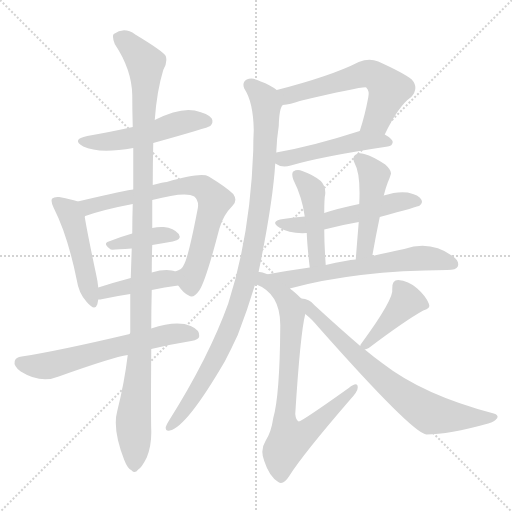
t = 0.00 s
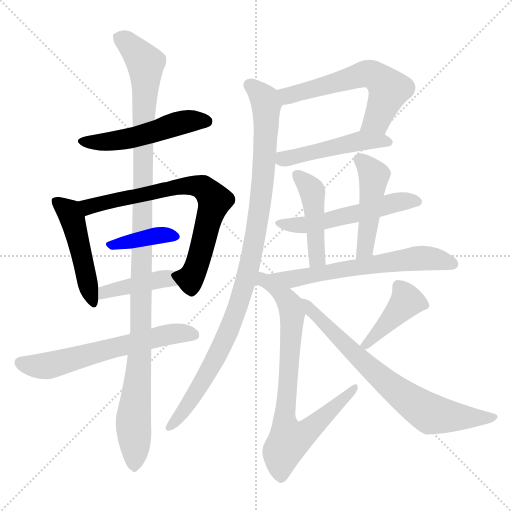
t = 2.53 s
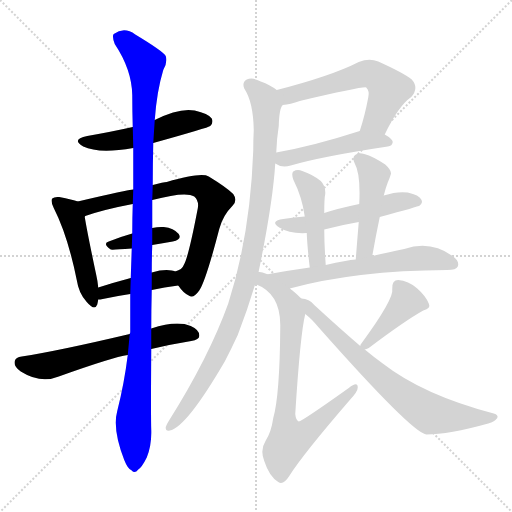
t = 5.06 s
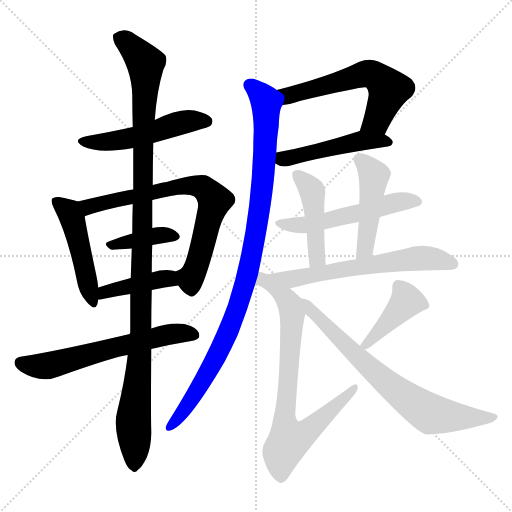
t = 7.59 s
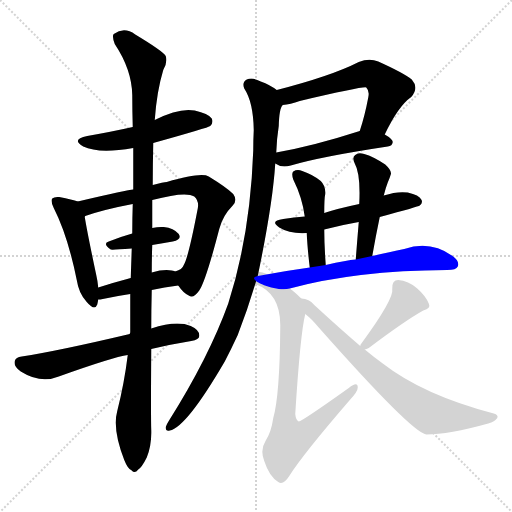
t = 10.12 s
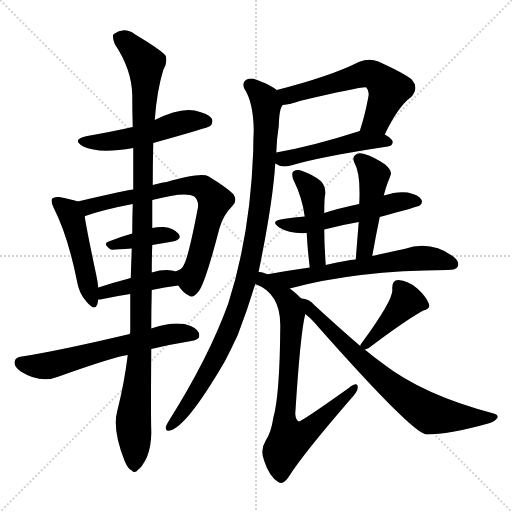
t = 12.65 s

The animated SVG that drew these frames (rendered in a browser with its animation timeline set to each time). Animation: 17 CSS @keyframes rules; one cycle of 12.65 s.

<svg version="1.1" viewBox="0 0 1024 1024" xmlns="http://www.w3.org/2000/svg">
  <g stroke="lightgray" stroke-dasharray="1,1" stroke-width="1" transform="scale(4, 4)">
    <line x1="0" y1="0" x2="256" y2="256"></line>
    <line x1="256" y1="0" x2="0" y2="256"></line>
    <line x1="128" y1="0" x2="128" y2="256"></line>
    <line x1="0" y1="128" x2="256" y2="128"></line>
  </g>
<g transform="scale(1, -1) translate(0, -900)">
   <style type="text/css">
    @keyframes keyframes0 {
      from {
       stroke: blue;
       stroke-dashoffset: 509;
       stroke-width: 128;
       }
       62% {
       animation-timing-function: step-end;
       stroke: blue;
       stroke-dashoffset: 0;
       stroke-width: 128;
       }
       to {
       stroke: black;
       stroke-width: 1024;
       }
       }
       #make-me-a-hanzi-animation-0 {
         animation: keyframes0 0.664225s both;
         animation-delay: 0.000000s;
         animation-timing-function: linear;
       }
    @keyframes keyframes1 {
      from {
       stroke: blue;
       stroke-dashoffset: 476;
       stroke-width: 128;
       }
       61% {
       animation-timing-function: step-end;
       stroke: blue;
       stroke-dashoffset: 0;
       stroke-width: 128;
       }
       to {
       stroke: black;
       stroke-width: 1024;
       }
       }
       #make-me-a-hanzi-animation-1 {
         animation: keyframes1 0.637370s both;
         animation-delay: 0.664225s;
         animation-timing-function: linear;
       }
    @keyframes keyframes2 {
      from {
       stroke: blue;
       stroke-dashoffset: 723;
       stroke-width: 128;
       }
       70% {
       animation-timing-function: step-end;
       stroke: blue;
       stroke-dashoffset: 0;
       stroke-width: 128;
       }
       to {
       stroke: black;
       stroke-width: 1024;
       }
       }
       #make-me-a-hanzi-animation-2 {
         animation: keyframes2 0.838379s both;
         animation-delay: 1.301595s;
         animation-timing-function: linear;
       }
    @keyframes keyframes3 {
      from {
       stroke: blue;
       stroke-dashoffset: 386;
       stroke-width: 128;
       }
       56% {
       animation-timing-function: step-end;
       stroke: blue;
       stroke-dashoffset: 0;
       stroke-width: 128;
       }
       to {
       stroke: black;
       stroke-width: 1024;
       }
       }
       #make-me-a-hanzi-animation-3 {
         animation: keyframes3 0.564128s both;
         animation-delay: 2.139974s;
         animation-timing-function: linear;
       }
    @keyframes keyframes4 {
      from {
       stroke: blue;
       stroke-dashoffset: 412;
       stroke-width: 128;
       }
       57% {
       animation-timing-function: step-end;
       stroke: blue;
       stroke-dashoffset: 0;
       stroke-width: 128;
       }
       to {
       stroke: black;
       stroke-width: 1024;
       }
       }
       #make-me-a-hanzi-animation-4 {
         animation: keyframes4 0.585286s both;
         animation-delay: 2.704102s;
         animation-timing-function: linear;
       }
    @keyframes keyframes5 {
      from {
       stroke: blue;
       stroke-dashoffset: 611;
       stroke-width: 128;
       }
       67% {
       animation-timing-function: step-end;
       stroke: blue;
       stroke-dashoffset: 0;
       stroke-width: 128;
       }
       to {
       stroke: black;
       stroke-width: 1024;
       }
       }
       #make-me-a-hanzi-animation-5 {
         animation: keyframes5 0.747233s both;
         animation-delay: 3.289388s;
         animation-timing-function: linear;
       }
    @keyframes keyframes6 {
      from {
       stroke: blue;
       stroke-dashoffset: 1132;
       stroke-width: 128;
       }
       79% {
       animation-timing-function: step-end;
       stroke: blue;
       stroke-dashoffset: 0;
       stroke-width: 128;
       }
       to {
       stroke: black;
       stroke-width: 1024;
       }
       }
       #make-me-a-hanzi-animation-6 {
         animation: keyframes6 1.171224s both;
         animation-delay: 4.036621s;
         animation-timing-function: linear;
       }
    @keyframes keyframes7 {
      from {
       stroke: blue;
       stroke-dashoffset: 588;
       stroke-width: 128;
       }
       66% {
       animation-timing-function: step-end;
       stroke: blue;
       stroke-dashoffset: 0;
       stroke-width: 128;
       }
       to {
       stroke: black;
       stroke-width: 1024;
       }
       }
       #make-me-a-hanzi-animation-7 {
         animation: keyframes7 0.728516s both;
         animation-delay: 5.207845s;
         animation-timing-function: linear;
       }
    @keyframes keyframes8 {
      from {
       stroke: blue;
       stroke-dashoffset: 479;
       stroke-width: 128;
       }
       61% {
       animation-timing-function: step-end;
       stroke: blue;
       stroke-dashoffset: 0;
       stroke-width: 128;
       }
       to {
       stroke: black;
       stroke-width: 1024;
       }
       }
       #make-me-a-hanzi-animation-8 {
         animation: keyframes8 0.639811s both;
         animation-delay: 5.936361s;
         animation-timing-function: linear;
       }
    @keyframes keyframes9 {
      from {
       stroke: blue;
       stroke-dashoffset: 995;
       stroke-width: 128;
       }
       76% {
       animation-timing-function: step-end;
       stroke: blue;
       stroke-dashoffset: 0;
       stroke-width: 128;
       }
       to {
       stroke: black;
       stroke-width: 1024;
       }
       }
       #make-me-a-hanzi-animation-9 {
         animation: keyframes9 1.059733s both;
         animation-delay: 6.576172s;
         animation-timing-function: linear;
       }
    @keyframes keyframes10 {
      from {
       stroke: blue;
       stroke-dashoffset: 536;
       stroke-width: 128;
       }
       64% {
       animation-timing-function: step-end;
       stroke: blue;
       stroke-dashoffset: 0;
       stroke-width: 128;
       }
       to {
       stroke: black;
       stroke-width: 1024;
       }
       }
       #make-me-a-hanzi-animation-10 {
         animation: keyframes10 0.686198s both;
         animation-delay: 7.635905s;
         animation-timing-function: linear;
       }
    @keyframes keyframes11 {
      from {
       stroke: blue;
       stroke-dashoffset: 451;
       stroke-width: 128;
       }
       59% {
       animation-timing-function: step-end;
       stroke: blue;
       stroke-dashoffset: 0;
       stroke-width: 128;
       }
       to {
       stroke: black;
       stroke-width: 1024;
       }
       }
       #make-me-a-hanzi-animation-11 {
         animation: keyframes11 0.617025s both;
         animation-delay: 8.322103s;
         animation-timing-function: linear;
       }
    @keyframes keyframes12 {
      from {
       stroke: blue;
       stroke-dashoffset: 467;
       stroke-width: 128;
       }
       60% {
       animation-timing-function: step-end;
       stroke: blue;
       stroke-dashoffset: 0;
       stroke-width: 128;
       }
       to {
       stroke: black;
       stroke-width: 1024;
       }
       }
       #make-me-a-hanzi-animation-12 {
         animation: keyframes12 0.630046s both;
         animation-delay: 8.939128s;
         animation-timing-function: linear;
       }
    @keyframes keyframes13 {
      from {
       stroke: blue;
       stroke-dashoffset: 644;
       stroke-width: 128;
       }
       68% {
       animation-timing-function: step-end;
       stroke: blue;
       stroke-dashoffset: 0;
       stroke-width: 128;
       }
       to {
       stroke: black;
       stroke-width: 1024;
       }
       }
       #make-me-a-hanzi-animation-13 {
         animation: keyframes13 0.774089s both;
         animation-delay: 9.569173s;
         animation-timing-function: linear;
       }
    @keyframes keyframes14 {
      from {
       stroke: blue;
       stroke-dashoffset: 776;
       stroke-width: 128;
       }
       72% {
       animation-timing-function: step-end;
       stroke: blue;
       stroke-dashoffset: 0;
       stroke-width: 128;
       }
       to {
       stroke: black;
       stroke-width: 1024;
       }
       }
       #make-me-a-hanzi-animation-14 {
         animation: keyframes14 0.881510s both;
         animation-delay: 10.343262s;
         animation-timing-function: linear;
       }
    @keyframes keyframes15 {
      from {
       stroke: blue;
       stroke-dashoffset: 417;
       stroke-width: 128;
       }
       58% {
       animation-timing-function: step-end;
       stroke: blue;
       stroke-dashoffset: 0;
       stroke-width: 128;
       }
       to {
       stroke: black;
       stroke-width: 1024;
       }
       }
       #make-me-a-hanzi-animation-15 {
         animation: keyframes15 0.589355s both;
         animation-delay: 11.224772s;
         animation-timing-function: linear;
       }
    @keyframes keyframes16 {
      from {
       stroke: blue;
       stroke-dashoffset: 722;
       stroke-width: 128;
       }
       70% {
       animation-timing-function: step-end;
       stroke: blue;
       stroke-dashoffset: 0;
       stroke-width: 128;
       }
       to {
       stroke: black;
       stroke-width: 1024;
       }
       }
       #make-me-a-hanzi-animation-16 {
         animation: keyframes16 0.837565s both;
         animation-delay: 11.814128s;
         animation-timing-function: linear;
       }
</style>
<path d="M 306.5 614.0 Q 417.5 645.0 420.5 648.0 Q 427.5 655.0 423.5 663.0 Q 416.5 673.0 389.5 679.0 Q 358.5 685.0 309.5 660.0 L 265.5 646.0 Q 225.5 637.0 174.5 628.0 Q 141.5 621.0 166.5 607.0 Q 197.5 592.0 266.5 604.0 L 306.5 614.0 Z" fill="lightgray"></path> 
<path d="M 155.5 497.0 Q 145.5 501.0 118.5 506.0 Q 108.5 507.0 104.5 503.0 Q 100.5 499.0 107.5 484.0 Q 135.5 429.0 153.5 340.0 Q 157.5 313.0 173.5 296.0 Q 189.5 277.0 194.5 291.0 Q 195.5 295.0 196.5 301.0 L 196.5 325.0 Q 195.5 337.0 192.5 350.0 Q 174.5 435.0 169.5 466.0 Q 169.5 467.0 170.5 468.0 C 170.5 492.0 170.5 492.0 155.5 497.0 Z" fill="lightgray"></path> 
<path d="M 356.5 329.0 Q 366.5 314.0 377.5 309.0 Q 386.5 302.0 398.5 319.0 Q 411.5 338.0 438.5 442.0 Q 445.5 469.0 465.5 489.0 Q 475.5 499.0 466.5 512.0 Q 453.5 525.0 417.5 547.0 Q 402.5 556.0 333.5 536.0 Q 327.5 536.0 305.5 530.0 L 266.5 521.0 Q 257.5 521.0 155.5 497.0 C 126.5 490.0 141.5 459.0 170.5 468.0 Q 207.5 481.0 265.5 492.0 L 304.5 500.0 Q 371.5 518.0 388.5 507.0 Q 398.5 498.0 395.5 483.0 Q 376.5 384.0 367.5 370.0 Q 364.5 361.0 350.5 357.0 C 338.5 351.0 338.5 351.0 356.5 329.0 Z" fill="lightgray"></path> 
<path d="M 304.5 410.0 Q 325.5 414.0 345.5 417.0 Q 364.5 421.0 357.5 432.0 Q 347.5 444.0 327.5 446.0 Q 317.5 447.0 304.5 444.0 L 264.5 433.0 Q 239.5 426.0 217.5 417.0 Q 204.5 413.0 221.5 401.0 Q 224.5 400.0 263.5 403.0 L 304.5 410.0 Z" fill="lightgray"></path> 
<path d="M 303.5 320.0 Q 328.5 326.0 356.5 329.0 C 386.5 332.0 379.5 348.0 350.5 357.0 Q 349.5 358.0 343.5 359.0 Q 327.5 362.0 303.5 355.0 L 261.5 344.0 Q 227.5 335.0 196.5 325.0 C 167.5 316.0 166.5 299.0 196.5 301.0 Q 200.5 301.0 205.5 302.0 Q 233.5 308.0 260.5 312.0 L 303.5 320.0 Z" fill="lightgray"></path> 
<path d="M 302.5 202.0 Q 339.5 211.0 382.5 218.0 Q 398.5 221.0 398.5 228.0 Q 399.5 240.0 381.5 248.0 Q 353.5 260.0 302.5 243.0 L 259.5 232.0 Q 115.5 198.0 43.5 187.0 Q 31.5 186.0 29.5 178.0 Q 26.5 168.0 41.5 157.0 Q 81.5 132.0 117.5 147.0 Q 226.5 186.0 255.5 190.0 L 302.5 202.0 Z" fill="lightgray"></path> 
<path d="M 255.5 190.0 Q 248.5 133.0 234.5 78.0 Q 224.5 42.0 248.5 -20.0 Q 255.5 -38.0 263.5 -41.0 Q 269.5 -48.0 276.5 -39.0 Q 283.5 -35.0 293.5 -15.0 Q 303.5 10.0 302.5 40.0 Q 301.5 68.0 302.5 202.0 L 302.5 243.0 Q 302.5 279.0 303.5 320.0 L 303.5 355.0 Q 303.5 382.0 304.5 410.0 L 304.5 444.0 L 304.5 500.0 L 305.5 530.0 Q 305.5 572.0 306.5 614.0 L 309.5 660.0 Q 313.5 717.0 326.5 760.0 Q 335.5 775.0 331.5 788.0 Q 325.5 798.0 270.5 831.0 Q 248.5 847.0 227.5 832.0 Q 223.5 828.0 229.5 812.0 Q 263.5 761.0 264.5 710.0 Q 264.5 679.0 265.5 646.0 L 266.5 604.0 Q 266.5 564.0 266.5 521.0 L 265.5 492.0 Q 264.5 464.0 264.5 433.0 L 263.5 403.0 Q 262.5 375.0 261.5 344.0 L 260.5 312.0 Q 260.5 275.0 260.5 235.0 Q 259.5 234.0 259.5 232.0 L 255.5 190.0 Z" fill="lightgray"></path> 
<path d="M 769.5 631.0 Q 796.5 688.0 822.5 706.0 Q 838.5 724.0 823.5 741.0 Q 807.5 754.0 756.5 777.0 Q 738.5 784.0 717.5 776.0 Q 662.5 748.0 553.5 720.0 C 524.5 712.0 535.5 686.0 565.5 690.0 Q 580.5 691.0 599.5 698.0 Q 728.5 728.0 732.5 725.0 Q 739.5 718.0 736.5 705.0 Q 729.5 668.0 719.5 638.0 C 710.5 609.0 756.5 604.0 769.5 631.0 Z" fill="lightgray"></path> 
<path d="M 550.5 573.0 Q 562.5 564.0 581.5 569.0 Q 642.5 587.0 775.5 607.0 Q 784.5 608.0 785.5 616.0 Q 785.5 622.0 769.5 631.0 C 744.5 646.0 744.5 646.0 719.5 638.0 Q 626.5 608.0 552.5 595.0 C 522.5 590.0 524.5 588.0 550.5 573.0 Z" fill="lightgray"></path> 
<path d="M 515.5 348.0 Q 545.5 492.0 550.5 573.0 L 552.5 595.0 Q 553.5 623.0 557.5 648.0 Q 558.5 684.0 565.5 690.0 C 571.5 709.0 571.5 709.0 553.5 720.0 Q 540.5 730.0 521.5 737.0 Q 505.5 746.0 493.5 741.0 Q 483.5 735.0 488.5 723.0 Q 506.5 696.0 507.5 640.0 Q 506.5 622.0 506.5 599.0 Q 500.5 430.0 456.5 293.0 Q 417.5 185.0 337.5 58.0 Q 333.5 52.0 331.5 46.0 Q 330.5 37.0 339.5 39.0 Q 372.5 45.0 449.5 177.0 Q 462.5 202.0 475.5 230.0 Q 494.5 279.0 510.5 332.0 L 515.5 348.0 Z" fill="lightgray"></path> 
<path d="M 759.5 466.0 Q 837.5 487.0 839.5 489.0 Q 846.5 495.0 842.5 501.0 Q 838.5 510.0 815.5 515.0 Q 794.5 518.0 767.5 509.0 L 718.5 492.0 Q 675.5 483.0 648.5 474.0 L 609.5 467.0 Q 588.5 466.0 566.5 462.0 Q 538.5 458.0 558.5 445.0 Q 579.5 432.0 613.5 434.0 L 648.5 441.0 Q 682.5 450.0 717.5 456.0 L 759.5 466.0 Z" fill="lightgray"></path> 
<path d="M 648.5 474.0 Q 648.5 504.0 650.5 512.0 Q 651.5 528.0 641.5 538.0 Q 625.5 551.0 604.5 558.0 Q 594.5 562.0 586.5 557.0 Q 582.5 553.0 586.5 541.0 Q 604.5 505.0 609.5 467.0 L 613.5 434.0 Q 614.5 407.0 619.5 365.0 C 622.5 335.0 653.5 340.0 651.5 370.0 Q 648.5 410.0 648.5 441.0 L 648.5 474.0 Z" fill="lightgray"></path> 
<path d="M 744.5 388.0 Q 751.5 428.0 759.5 466.0 L 767.5 509.0 Q 771.5 525.0 775.5 535.0 Q 779.5 544.0 781.5 551.0 Q 784.5 558.0 770.5 571.0 Q 746.5 587.0 728.5 592.0 Q 716.5 596.0 710.5 590.0 Q 703.5 586.0 709.5 573.0 Q 721.5 552.0 718.5 492.0 L 717.5 456.0 Q 714.5 420.0 711.5 381.0 C 709.5 351.0 739.5 358.0 744.5 388.0 Z" fill="lightgray"></path> 
<path d="M 579.5 323.0 Q 711.5 359.0 894.5 360.0 Q 912.5 360.0 915.5 367.0 Q 919.5 377.0 906.5 387.0 Q 861.5 420.0 808.5 402.0 Q 780.5 396.0 744.5 388.0 L 711.5 381.0 Q 701.5 381.0 690.5 378.0 Q 671.5 375.0 651.5 370.0 L 619.5 365.0 Q 568.5 358.0 515.5 348.0 C 486.5 343.0 550.5 315.0 579.5 323.0 Z" fill="lightgray"></path> 
<path d="M 602.5 303.0 Q 589.5 316.0 579.5 323.0 C 504.5 384.0 483.5 345.0 510.5 332.0 Q 562.5 313.0 560.5 245.0 Q 559.5 109.0 546.5 64.0 Q 542.5 36.0 531.5 19.0 Q 519.5 0.0 528.5 -22.0 Q 538.5 -53.0 556.5 -64.0 Q 566.5 -71.0 578.5 -52.0 Q 605.5 -9.0 700.5 101.0 Q 715.5 117.0 715.5 125.0 Q 715.5 138.0 697.5 124.0 Q 603.5 57.0 597.5 57.0 Q 591.5 60.0 590.5 72.0 Q 600.5 232.0 610.5 272.0 C 614.5 292.0 614.5 292.0 602.5 303.0 Z" fill="lightgray"></path> 
<path d="M 729.5 201.0 Q 732.5 202.0 737.5 204.0 Q 810.5 259.0 846.5 279.0 Q 862.5 283.0 857.5 293.0 Q 851.5 308.0 834.5 323.0 Q 816.5 339.0 796.5 340.0 Q 783.5 340.0 784.5 322.0 Q 788.5 303.0 723.5 214.0 Q 720.5 211.0 720.5 208.0 C 714.5 196.0 714.5 196.0 729.5 201.0 Z" fill="lightgray"></path> 
<path d="M 720.5 208.0 Q 678.5 244.0 628.5 290.0 Q 618.5 303.0 602.5 303.0 C 573.5 309.0 587.5 292.0 610.5 272.0 Q 623.5 262.0 637.5 245.0 Q 823.5 35.0 852.5 31.0 Q 897.5 31.0 976.5 53.0 Q 989.5 57.0 994.5 64.0 Q 997.5 70.0 987.5 73.0 Q 846.5 110.0 765.5 173.0 Q 747.5 186.0 729.5 201.0 L 720.5 208.0 Z" fill="lightgray"></path> 
      <clipPath id="make-me-a-hanzi-clip-0">
      <path d="M 306.5 614.0 Q 417.5 645.0 420.5 648.0 Q 427.5 655.0 423.5 663.0 Q 416.5 673.0 389.5 679.0 Q 358.5 685.0 309.5 660.0 L 265.5 646.0 Q 225.5 637.0 174.5 628.0 Q 141.5 621.0 166.5 607.0 Q 197.5 592.0 266.5 604.0 L 306.5 614.0 Z" fill="lightgray"></path>
      </clipPath>
      <path clip-path="url(#make-me-a-hanzi-clip-0)" d="M 167.5 619.0 L 195.5 615.0 L 254.5 622.0 L 373.5 657.0 L 414.5 657.0 " fill="none" id="make-me-a-hanzi-animation-0" stroke-dasharray="381 762" stroke-linecap="round"></path>

      <clipPath id="make-me-a-hanzi-clip-1">
      <path d="M 155.5 497.0 Q 145.5 501.0 118.5 506.0 Q 108.5 507.0 104.5 503.0 Q 100.5 499.0 107.5 484.0 Q 135.5 429.0 153.5 340.0 Q 157.5 313.0 173.5 296.0 Q 189.5 277.0 194.5 291.0 Q 195.5 295.0 196.5 301.0 L 196.5 325.0 Q 195.5 337.0 192.5 350.0 Q 174.5 435.0 169.5 466.0 Q 169.5 467.0 170.5 468.0 C 170.5 492.0 170.5 492.0 155.5 497.0 Z" fill="lightgray"></path>
      </clipPath>
      <path clip-path="url(#make-me-a-hanzi-clip-1)" d="M 112.5 498.0 L 137.5 476.0 L 146.5 458.0 L 184.5 296.0 " fill="none" id="make-me-a-hanzi-animation-1" stroke-dasharray="348 696" stroke-linecap="round"></path>

      <clipPath id="make-me-a-hanzi-clip-2">
      <path d="M 356.5 329.0 Q 366.5 314.0 377.5 309.0 Q 386.5 302.0 398.5 319.0 Q 411.5 338.0 438.5 442.0 Q 445.5 469.0 465.5 489.0 Q 475.5 499.0 466.5 512.0 Q 453.5 525.0 417.5 547.0 Q 402.5 556.0 333.5 536.0 Q 327.5 536.0 305.5 530.0 L 266.5 521.0 Q 257.5 521.0 155.5 497.0 C 126.5 490.0 141.5 459.0 170.5 468.0 Q 207.5 481.0 265.5 492.0 L 304.5 500.0 Q 371.5 518.0 388.5 507.0 Q 398.5 498.0 395.5 483.0 Q 376.5 384.0 367.5 370.0 Q 364.5 361.0 350.5 357.0 C 338.5 351.0 338.5 351.0 356.5 329.0 Z" fill="lightgray"></path>
      </clipPath>
      <path clip-path="url(#make-me-a-hanzi-clip-2)" d="M 168.5 497.0 L 183.5 487.0 L 367.5 529.0 L 406.5 525.0 L 429.5 499.0 L 402.5 397.0 L 380.5 343.0 L 359.5 352.0 " fill="none" id="make-me-a-hanzi-animation-2" stroke-dasharray="595 1190" stroke-linecap="round"></path>

      <clipPath id="make-me-a-hanzi-clip-3">
      <path d="M 304.5 410.0 Q 325.5 414.0 345.5 417.0 Q 364.5 421.0 357.5 432.0 Q 347.5 444.0 327.5 446.0 Q 317.5 447.0 304.5 444.0 L 264.5 433.0 Q 239.5 426.0 217.5 417.0 Q 204.5 413.0 221.5 401.0 Q 224.5 400.0 263.5 403.0 L 304.5 410.0 Z" fill="lightgray"></path>
      </clipPath>
      <path clip-path="url(#make-me-a-hanzi-clip-3)" d="M 220.5 409.0 L 313.5 429.0 L 348.5 427.0 " fill="none" id="make-me-a-hanzi-animation-3" stroke-dasharray="258 516" stroke-linecap="round"></path>

      <clipPath id="make-me-a-hanzi-clip-4">
      <path d="M 303.5 320.0 Q 328.5 326.0 356.5 329.0 C 386.5 332.0 379.5 348.0 350.5 357.0 Q 349.5 358.0 343.5 359.0 Q 327.5 362.0 303.5 355.0 L 261.5 344.0 Q 227.5 335.0 196.5 325.0 C 167.5 316.0 166.5 299.0 196.5 301.0 Q 200.5 301.0 205.5 302.0 Q 233.5 308.0 260.5 312.0 L 303.5 320.0 Z" fill="lightgray"></path>
      </clipPath>
      <path clip-path="url(#make-me-a-hanzi-clip-4)" d="M 200.5 307.0 L 219.5 319.0 L 314.5 341.0 L 333.5 342.0 L 348.5 335.0 " fill="none" id="make-me-a-hanzi-animation-4" stroke-dasharray="284 568" stroke-linecap="round"></path>

      <clipPath id="make-me-a-hanzi-clip-5">
      <path d="M 302.5 202.0 Q 339.5 211.0 382.5 218.0 Q 398.5 221.0 398.5 228.0 Q 399.5 240.0 381.5 248.0 Q 353.5 260.0 302.5 243.0 L 259.5 232.0 Q 115.5 198.0 43.5 187.0 Q 31.5 186.0 29.5 178.0 Q 26.5 168.0 41.5 157.0 Q 81.5 132.0 117.5 147.0 Q 226.5 186.0 255.5 190.0 L 302.5 202.0 Z" fill="lightgray"></path>
      </clipPath>
      <path clip-path="url(#make-me-a-hanzi-clip-5)" d="M 41.5 174.0 L 93.5 168.0 L 334.5 231.0 L 388.5 231.0 " fill="none" id="make-me-a-hanzi-animation-5" stroke-dasharray="483 966" stroke-linecap="round"></path>

      <clipPath id="make-me-a-hanzi-clip-6">
      <path d="M 255.5 190.0 Q 248.5 133.0 234.5 78.0 Q 224.5 42.0 248.5 -20.0 Q 255.5 -38.0 263.5 -41.0 Q 269.5 -48.0 276.5 -39.0 Q 283.5 -35.0 293.5 -15.0 Q 303.5 10.0 302.5 40.0 Q 301.5 68.0 302.5 202.0 L 302.5 243.0 Q 302.5 279.0 303.5 320.0 L 303.5 355.0 Q 303.5 382.0 304.5 410.0 L 304.5 444.0 L 304.5 500.0 L 305.5 530.0 Q 305.5 572.0 306.5 614.0 L 309.5 660.0 Q 313.5 717.0 326.5 760.0 Q 335.5 775.0 331.5 788.0 Q 325.5 798.0 270.5 831.0 Q 248.5 847.0 227.5 832.0 Q 223.5 828.0 229.5 812.0 Q 263.5 761.0 264.5 710.0 Q 264.5 679.0 265.5 646.0 L 266.5 604.0 Q 266.5 564.0 266.5 521.0 L 265.5 492.0 Q 264.5 464.0 264.5 433.0 L 263.5 403.0 Q 262.5 375.0 261.5 344.0 L 260.5 312.0 Q 260.5 275.0 260.5 235.0 Q 259.5 234.0 259.5 232.0 L 255.5 190.0 Z" fill="lightgray"></path>
      </clipPath>
      <path clip-path="url(#make-me-a-hanzi-clip-6)" d="M 238.5 826.0 L 281.5 786.0 L 291.5 763.0 L 282.5 236.0 L 266.5 58.0 L 268.5 -28.0 " fill="none" id="make-me-a-hanzi-animation-6" stroke-dasharray="1004 2008" stroke-linecap="round"></path>

      <clipPath id="make-me-a-hanzi-clip-7">
      <path d="M 769.5 631.0 Q 796.5 688.0 822.5 706.0 Q 838.5 724.0 823.5 741.0 Q 807.5 754.0 756.5 777.0 Q 738.5 784.0 717.5 776.0 Q 662.5 748.0 553.5 720.0 C 524.5 712.0 535.5 686.0 565.5 690.0 Q 580.5 691.0 599.5 698.0 Q 728.5 728.0 732.5 725.0 Q 739.5 718.0 736.5 705.0 Q 729.5 668.0 719.5 638.0 C 710.5 609.0 756.5 604.0 769.5 631.0 Z" fill="lightgray"></path>
      </clipPath>
      <path clip-path="url(#make-me-a-hanzi-clip-7)" d="M 564.5 718.0 L 577.5 709.0 L 724.5 751.0 L 753.5 747.0 L 778.5 721.0 L 753.5 660.0 L 726.5 643.0 " fill="none" id="make-me-a-hanzi-animation-7" stroke-dasharray="460 920" stroke-linecap="round"></path>

      <clipPath id="make-me-a-hanzi-clip-8">
      <path d="M 550.5 573.0 Q 562.5 564.0 581.5 569.0 Q 642.5 587.0 775.5 607.0 Q 784.5 608.0 785.5 616.0 Q 785.5 622.0 769.5 631.0 C 744.5 646.0 744.5 646.0 719.5 638.0 Q 626.5 608.0 552.5 595.0 C 522.5 590.0 524.5 588.0 550.5 573.0 Z" fill="lightgray"></path>
      </clipPath>
      <path clip-path="url(#make-me-a-hanzi-clip-8)" d="M 560.5 589.0 L 571.5 582.0 L 716.5 618.0 L 776.5 615.0 " fill="none" id="make-me-a-hanzi-animation-8" stroke-dasharray="351 702" stroke-linecap="round"></path>

      <clipPath id="make-me-a-hanzi-clip-9">
      <path d="M 515.5 348.0 Q 545.5 492.0 550.5 573.0 L 552.5 595.0 Q 553.5 623.0 557.5 648.0 Q 558.5 684.0 565.5 690.0 C 571.5 709.0 571.5 709.0 553.5 720.0 Q 540.5 730.0 521.5 737.0 Q 505.5 746.0 493.5 741.0 Q 483.5 735.0 488.5 723.0 Q 506.5 696.0 507.5 640.0 Q 506.5 622.0 506.5 599.0 Q 500.5 430.0 456.5 293.0 Q 417.5 185.0 337.5 58.0 Q 333.5 52.0 331.5 46.0 Q 330.5 37.0 339.5 39.0 Q 372.5 45.0 449.5 177.0 Q 462.5 202.0 475.5 230.0 Q 494.5 279.0 510.5 332.0 L 515.5 348.0 Z" fill="lightgray"></path>
      </clipPath>
      <path clip-path="url(#make-me-a-hanzi-clip-9)" d="M 499.5 730.0 L 529.5 701.0 L 533.5 660.0 L 525.5 534.0 L 498.5 361.0 L 465.5 258.0 L 428.5 175.0 L 376.5 91.0 L 339.5 48.0 " fill="none" id="make-me-a-hanzi-animation-9" stroke-dasharray="867 1734" stroke-linecap="round"></path>

      <clipPath id="make-me-a-hanzi-clip-10">
      <path d="M 759.5 466.0 Q 837.5 487.0 839.5 489.0 Q 846.5 495.0 842.5 501.0 Q 838.5 510.0 815.5 515.0 Q 794.5 518.0 767.5 509.0 L 718.5 492.0 Q 675.5 483.0 648.5 474.0 L 609.5 467.0 Q 588.5 466.0 566.5 462.0 Q 538.5 458.0 558.5 445.0 Q 579.5 432.0 613.5 434.0 L 648.5 441.0 Q 682.5 450.0 717.5 456.0 L 759.5 466.0 Z" fill="lightgray"></path>
      </clipPath>
      <path clip-path="url(#make-me-a-hanzi-clip-10)" d="M 560.5 455.0 L 616.5 451.0 L 799.5 497.0 L 834.5 497.0 " fill="none" id="make-me-a-hanzi-animation-10" stroke-dasharray="408 816" stroke-linecap="round"></path>

      <clipPath id="make-me-a-hanzi-clip-11">
      <path d="M 648.5 474.0 Q 648.5 504.0 650.5 512.0 Q 651.5 528.0 641.5 538.0 Q 625.5 551.0 604.5 558.0 Q 594.5 562.0 586.5 557.0 Q 582.5 553.0 586.5 541.0 Q 604.5 505.0 609.5 467.0 L 613.5 434.0 Q 614.5 407.0 619.5 365.0 C 622.5 335.0 653.5 340.0 651.5 370.0 Q 648.5 410.0 648.5 441.0 L 648.5 474.0 Z" fill="lightgray"></path>
      </clipPath>
      <path clip-path="url(#make-me-a-hanzi-clip-11)" d="M 592.5 552.0 L 623.5 519.0 L 633.5 382.0 L 623.5 374.0 " fill="none" id="make-me-a-hanzi-animation-11" stroke-dasharray="323 646" stroke-linecap="round"></path>

      <clipPath id="make-me-a-hanzi-clip-12">
      <path d="M 744.5 388.0 Q 751.5 428.0 759.5 466.0 L 767.5 509.0 Q 771.5 525.0 775.5 535.0 Q 779.5 544.0 781.5 551.0 Q 784.5 558.0 770.5 571.0 Q 746.5 587.0 728.5 592.0 Q 716.5 596.0 710.5 590.0 Q 703.5 586.0 709.5 573.0 Q 721.5 552.0 718.5 492.0 L 717.5 456.0 Q 714.5 420.0 711.5 381.0 C 709.5 351.0 739.5 358.0 744.5 388.0 Z" fill="lightgray"></path>
      </clipPath>
      <path clip-path="url(#make-me-a-hanzi-clip-12)" d="M 718.5 581.0 L 747.5 550.0 L 732.5 415.0 L 725.5 396.0 L 715.5 388.0 " fill="none" id="make-me-a-hanzi-animation-12" stroke-dasharray="339 678" stroke-linecap="round"></path>

      <clipPath id="make-me-a-hanzi-clip-13">
      <path d="M 579.5 323.0 Q 711.5 359.0 894.5 360.0 Q 912.5 360.0 915.5 367.0 Q 919.5 377.0 906.5 387.0 Q 861.5 420.0 808.5 402.0 Q 780.5 396.0 744.5 388.0 L 711.5 381.0 Q 701.5 381.0 690.5 378.0 Q 671.5 375.0 651.5 370.0 L 619.5 365.0 Q 568.5 358.0 515.5 348.0 C 486.5 343.0 550.5 315.0 579.5 323.0 Z" fill="lightgray"></path>
      </clipPath>
      <path clip-path="url(#make-me-a-hanzi-clip-13)" d="M 523.5 349.0 L 579.5 341.0 L 845.5 384.0 L 906.5 372.0 " fill="none" id="make-me-a-hanzi-animation-13" stroke-dasharray="516 1032" stroke-linecap="round"></path>

      <clipPath id="make-me-a-hanzi-clip-14">
      <path d="M 602.5 303.0 Q 589.5 316.0 579.5 323.0 C 504.5 384.0 483.5 345.0 510.5 332.0 Q 562.5 313.0 560.5 245.0 Q 559.5 109.0 546.5 64.0 Q 542.5 36.0 531.5 19.0 Q 519.5 0.0 528.5 -22.0 Q 538.5 -53.0 556.5 -64.0 Q 566.5 -71.0 578.5 -52.0 Q 605.5 -9.0 700.5 101.0 Q 715.5 117.0 715.5 125.0 Q 715.5 138.0 697.5 124.0 Q 603.5 57.0 597.5 57.0 Q 591.5 60.0 590.5 72.0 Q 600.5 232.0 610.5 272.0 C 614.5 292.0 614.5 292.0 602.5 303.0 Z" fill="lightgray"></path>
      </clipPath>
      <path clip-path="url(#make-me-a-hanzi-clip-14)" d="M 520.5 342.0 L 521.5 335.0 L 543.5 326.0 L 572.5 303.0 L 584.5 272.0 L 569.5 73.0 L 578.5 20.0 L 608.5 32.0 L 706.5 123.0 " fill="none" id="make-me-a-hanzi-animation-14" stroke-dasharray="648 1296" stroke-linecap="round"></path>

      <clipPath id="make-me-a-hanzi-clip-15">
      <path d="M 729.5 201.0 Q 732.5 202.0 737.5 204.0 Q 810.5 259.0 846.5 279.0 Q 862.5 283.0 857.5 293.0 Q 851.5 308.0 834.5 323.0 Q 816.5 339.0 796.5 340.0 Q 783.5 340.0 784.5 322.0 Q 788.5 303.0 723.5 214.0 Q 720.5 211.0 720.5 208.0 C 714.5 196.0 714.5 196.0 729.5 201.0 Z" fill="lightgray"></path>
      </clipPath>
      <path clip-path="url(#make-me-a-hanzi-clip-15)" d="M 848.5 289.0 L 813.5 298.0 L 727.5 208.0 " fill="none" id="make-me-a-hanzi-animation-15" stroke-dasharray="289 578" stroke-linecap="round"></path>

      <clipPath id="make-me-a-hanzi-clip-16">
      <path d="M 720.5 208.0 Q 678.5 244.0 628.5 290.0 Q 618.5 303.0 602.5 303.0 C 573.5 309.0 587.5 292.0 610.5 272.0 Q 623.5 262.0 637.5 245.0 Q 823.5 35.0 852.5 31.0 Q 897.5 31.0 976.5 53.0 Q 989.5 57.0 994.5 64.0 Q 997.5 70.0 987.5 73.0 Q 846.5 110.0 765.5 173.0 Q 747.5 186.0 729.5 201.0 L 720.5 208.0 Z" fill="lightgray"></path>
      </clipPath>
      <path clip-path="url(#make-me-a-hanzi-clip-16)" d="M 609.5 299.0 L 622.5 278.0 L 694.5 204.0 L 778.5 130.0 L 847.5 80.0 L 893.5 67.0 L 986.5 65.0 " fill="none" id="make-me-a-hanzi-animation-16" stroke-dasharray="594 1188" stroke-linecap="round"></path>

</g>
</svg>
